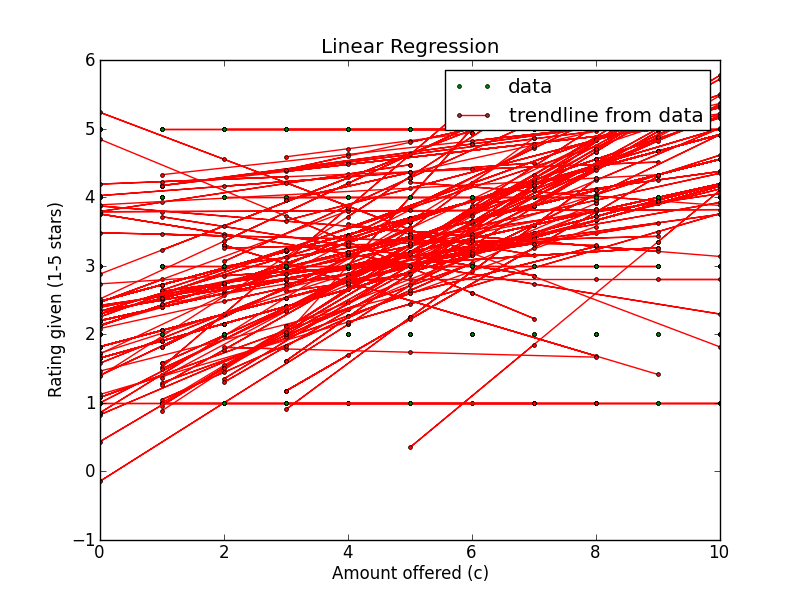

Source data for this figure (header and first rows):
Amount offered, Rating Left, Accepted offer?, Turker ID
7, 5, True, preview_mode
7, 5, True, preview_mode
3, 1, True, preview_mode
9, 5, True, preview_mode
9, 5, True, preview_mode
0, 1, False, A2CRR4XXLNOJP2
2, 1, True, A2CRR4XXLNOJP2
10, 5, True, A2CRR4XXLNOJP2
8, 5, True, A2CRR4XXLNOJP2
8, 5, True, A2CRR4XXLNOJP2
